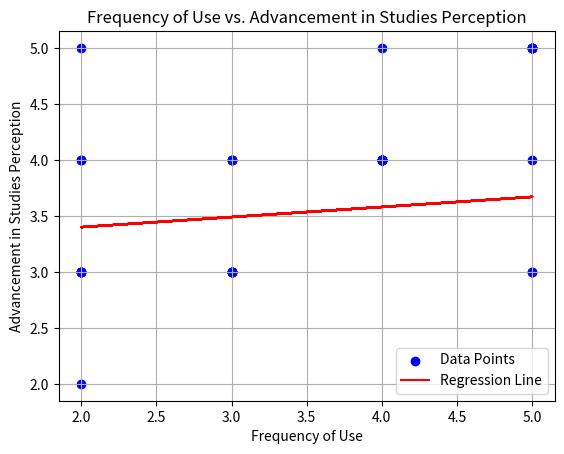

Write the Python code that produced this figure.
import matplotlib.pyplot as plt
import numpy as np

frequency_of_use = [
    4, 4, 5, 2, 3, 5, 2, 4, 3, 5, 3, 2, 5, 3, 5, 4, 4, 4, 3, 4, 2, 4, 5, 4, 3, 4, 3, 2, 4, 4, 4, 3, 4, 3, 2, 2, 4, 2, 4, 2, 4, 5, 4, 5, 4
]
advancement_in_studies = [
    4, 4, 3, 5, 4, 4, 3, 4, 4, 5, 3, 3, 5, 3, 3, 4, 4, 4, 3, 4, 2, 4, 5, 4, 3, 4, 3, 3, 5, 4, 4, 4, 4, 3, 3, 3, 4, 4, 4, 4, 4, 5, 4, 5, 4
]

plt.scatter(frequency_of_use, advancement_in_studies, color='blue', label='Data Points')
slope = 0.09
intercept = 3.22
plt.plot(np.array(frequency_of_use), slope * np.array(frequency_of_use) + intercept, color='red', label='Regression Line')

plt.xlabel('Frequency of Use')
plt.ylabel('Advancement in Studies Perception')
plt.title('Frequency of Use vs. Advancement in Studies Perception')
plt.legend()
plt.grid(True)
plt.show()
